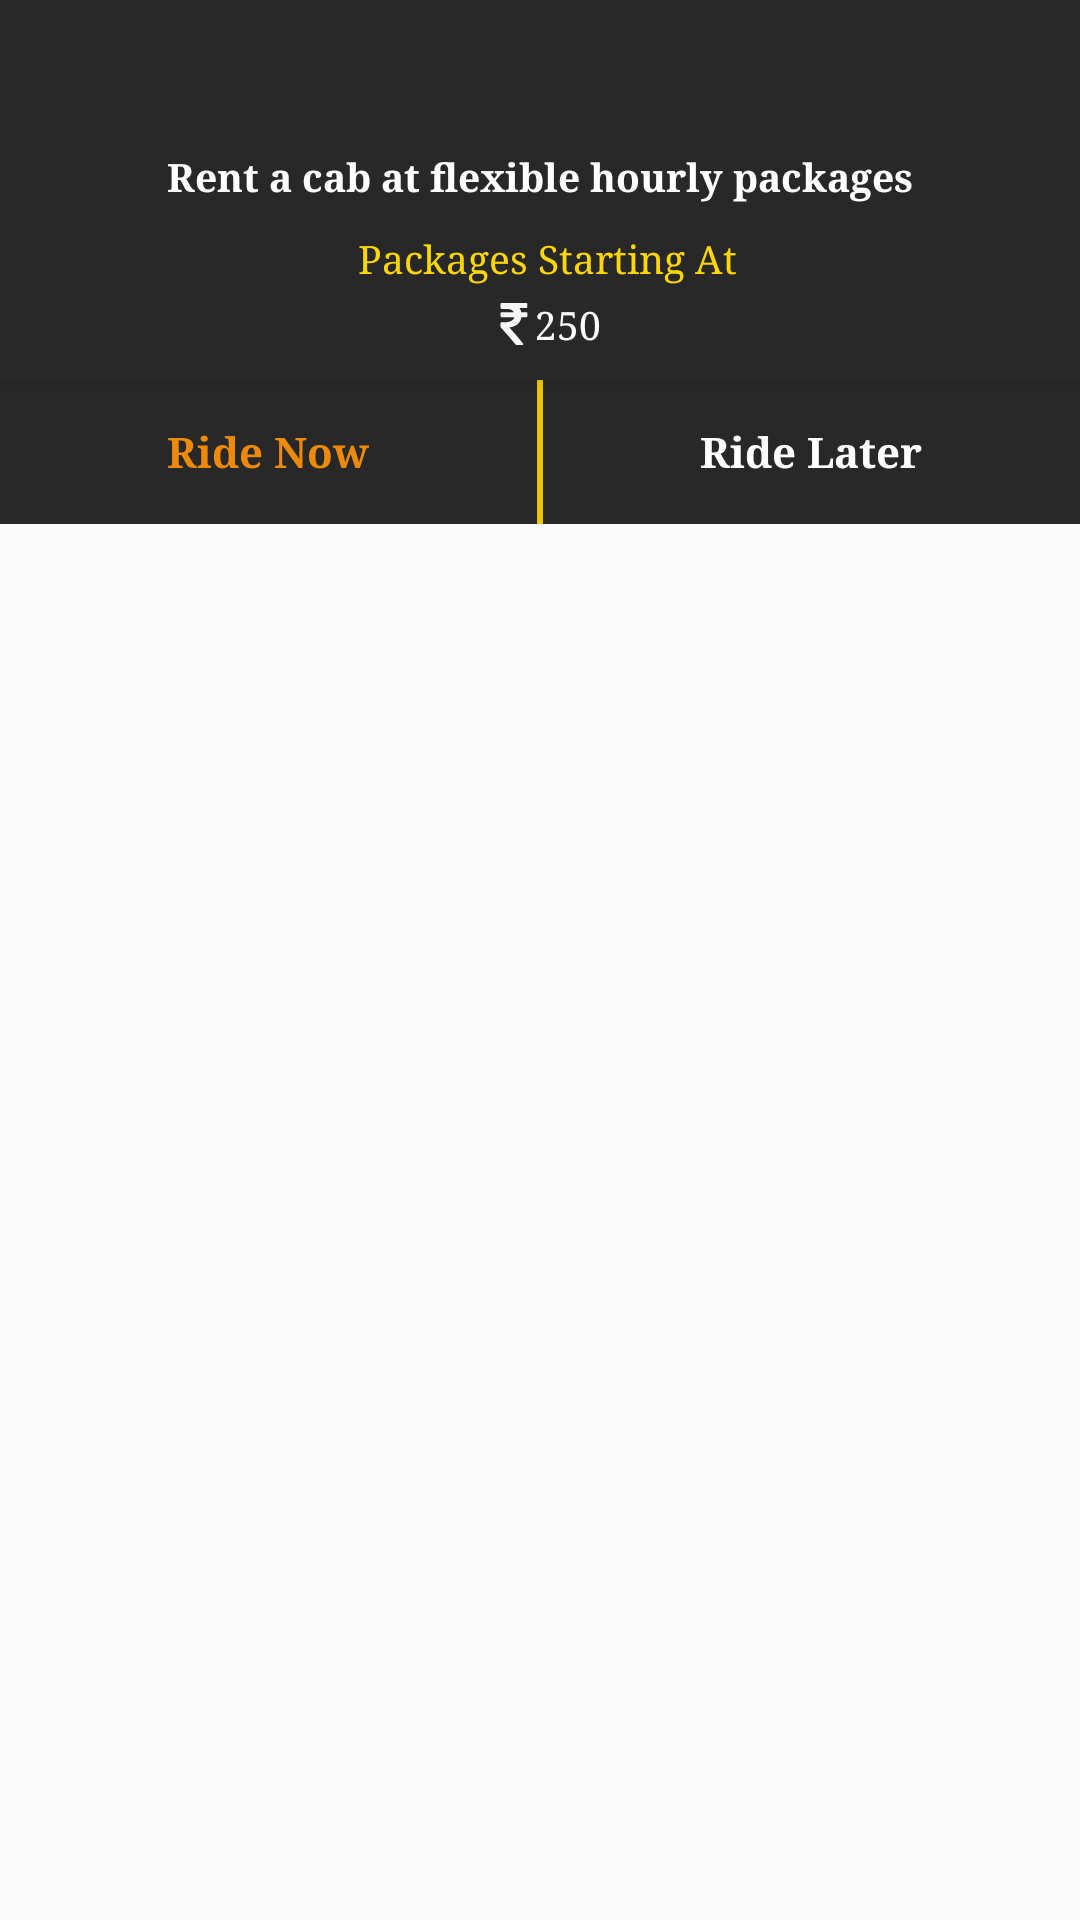

This screen was rendered from an Android layout file. Write that file and the resources it references.
<!-- AndroidManifest.xml: application theme Login_page -->
<!-- res/layout/outstation_bottom_sheet.xml -->
<?xml version="1.0" encoding="utf-8"?>
<RelativeLayout xmlns:android="http://schemas.android.com/apk/res/android"
    android:layout_width="match_parent"
    android:layout_height="match_parent"
    xmlns:app="http://schemas.android.com/apk/res-auto">
    <android.support.v7.widget.CardView
        android:id="@+id/mycard"
        android:layout_width="match_parent"
        app:cardCornerRadius="0dp"
        android:layout_height="wrap_content"
        app:cardBackgroundColor="@color/bgcolor"
        android:paddingTop="5dp">

        <LinearLayout
            android:layout_width="match_parent"
            android:layout_height="wrap_content"
            android:paddingBottom="10dp"
            android:orientation="vertical">

            <ImageView
                android:id="@+id/iconcard"
                android:layout_width="50dp"
                android:layout_height="50dp"
                android:layout_gravity="center_horizontal"
                android:src="@drawable/ic_out_car_model" />

            <TextView
                android:layout_width="match_parent"
                android:layout_height="wrap_content"
                android:gravity="center"
                android:fontFamily="serif"
                android:textSize="13sp"
                android:textColor="@color/text_color"
                android:text="Rent a cab at flexible hourly packages"
                android:textStyle="bold" />

            <LinearLayout
                android:layout_width="match_parent"
                android:layout_height="wrap_content"
                android:gravity="center"
                android:orientation="vertical"
                android:paddingTop="10dp">

                <TextView
                    android:layout_width="wrap_content"
                    android:layout_height="wrap_content"
                    android:hint="Packages Starting At"
                    android:fontFamily="serif"
                    android:textSize="13sp"
                    android:textColorHint="@color/colorAccent"
                    android:paddingStart="30dp"
                    android:paddingEnd="25dp" />

                <TextView
                    android:layout_width="wrap_content"
                    android:layout_height="wrap_content"
                    android:hint="250"
                    android:fontFamily="serif"
                    android:drawableStart="@drawable/ic_rupee_indian"
                    android:textSize="13sp"
                    android:textColorHint="@color/text_color"
                    android:paddingStart="30dp"
                    android:paddingTop="5dp"
                    android:paddingEnd="25dp" />
            </LinearLayout>
        </LinearLayout>
    </android.support.v7.widget.CardView>

    <LinearLayout
        android:id="@+id/btn_nav_bar2"
        android:layout_width="match_parent"
        android:layout_height="48dp"
        android:layout_below="@+id/mycard"
        android:orientation="horizontal">
        <Button
            android:id="@+id/ride_now2"
            android:layout_width="wrap_content"
            android:layout_height="match_parent"
            android:layout_weight="1"
            android:background="@color/bgcolor"
            android:fontFamily="serif"
            android:onClick="onSlideViewButtonClick"
            android:text="Ride Now"
            android:textAllCaps="false"
            android:textColor="@color/colorPrimaryDark"
            android:textSize="14sp"
            android:textStyle="bold" />

        <View
            android:layout_width="2dp"
            android:layout_height="match_parent"
            android:background="@color/colorAccent" />

        <Button
            android:id="@+id/rideLater"
            android:layout_width="wrap_content"
            android:layout_height="match_parent"
            android:layout_weight="1"
            android:background="@color/bgcolor"
            android:fontFamily="serif"
            android:onClick="onSlideViewButtonClick"
            android:text="Ride Later"
            android:textAllCaps="false"
            android:textColor="#ffff"
            android:textSize="14sp"
            android:textStyle="bold" />
    </LinearLayout>

</RelativeLayout>
<!-- resources referenced by this layout -->
<resources>
  <color name="bgcolor">#282828</color>
  <color name="colorAccent">#ffd700</color>
  <color name="colorPrimaryDark">#ed8a0a</color>
  <color name="text_color">#ffffff</color>
  <!-- drawable ic_rupee_indian (drawable) -->
  <vector android:height="14dp" android:viewportHeight="401.998"
      android:viewportWidth="401.998" android:width="14dp" xmlns:android="http://schemas.android.com/apk/res/android">
      <path android:fillColor="#F6F6F6" android:pathData="M326.62,91.076c-1.711,-1.713 -3.901,-2.568 -6.563,-2.568h-48.82c-3.238,-15.793 -9.329,-29.502 -18.274,-41.112h66.52c2.669,0 4.853,-0.856 6.57,-2.565c1.704,-1.712 2.56,-3.903 2.56,-6.567V9.136c0,-2.666 -0.855,-4.853 -2.56,-6.567C324.334,0.859 322.15,0 319.481,0H81.941c-2.666,0 -4.853,0.859 -6.567,2.568c-1.709,1.714 -2.568,3.901 -2.568,6.567v37.972c0,2.474 0.904,4.615 2.712,6.423s3.949,2.712 6.423,2.712h41.399c40.159,0 65.665,10.751 76.513,32.261H81.941c-2.666,0 -4.856,0.855 -6.567,2.568c-1.709,1.715 -2.568,3.901 -2.568,6.567v29.124c0,2.664 0.855,4.854 2.568,6.563c1.714,1.715 3.905,2.568 6.567,2.568h121.915c-4.188,15.612 -13.944,27.506 -29.268,35.691c-15.325,8.186 -35.544,12.279 -60.67,12.279H81.941c-2.474,0 -4.615,0.905 -6.423,2.712c-1.809,1.809 -2.712,3.951 -2.712,6.423v36.263c0,2.478 0.855,4.571 2.568,6.282c36.543,38.828 83.939,93.165 142.182,163.025c1.715,2.286 4.093,3.426 7.139,3.426h55.672c4.001,0 6.763,-1.708 8.281,-5.141c1.903,-3.426 1.53,-6.662 -1.143,-9.708c-55.572,-68.143 -99.258,-119.153 -131.045,-153.032c32.358,-3.806 58.625,-14.277 78.802,-31.404c20.174,-17.129 32.449,-39.403 36.83,-66.811h47.965c2.662,0 4.853,-0.854 6.563,-2.568c1.715,-1.709 2.573,-3.899 2.573,-6.563V97.646C329.193,94.977 328.335,92.79 326.62,91.076z"/>
  </vector>
  <style name="Login_page" parent="Theme.AppCompat.Light.NoActionBar">
          
          <item name="colorPrimary">@color/colorPrimary</item>
          <item name="colorPrimaryDark">@color/colorPrimaryDark</item>
          <item name="colorAccent">@color/colorAccent</item>
      </style>
  <color name="colorPrimary">#282828</color>
</resources>
